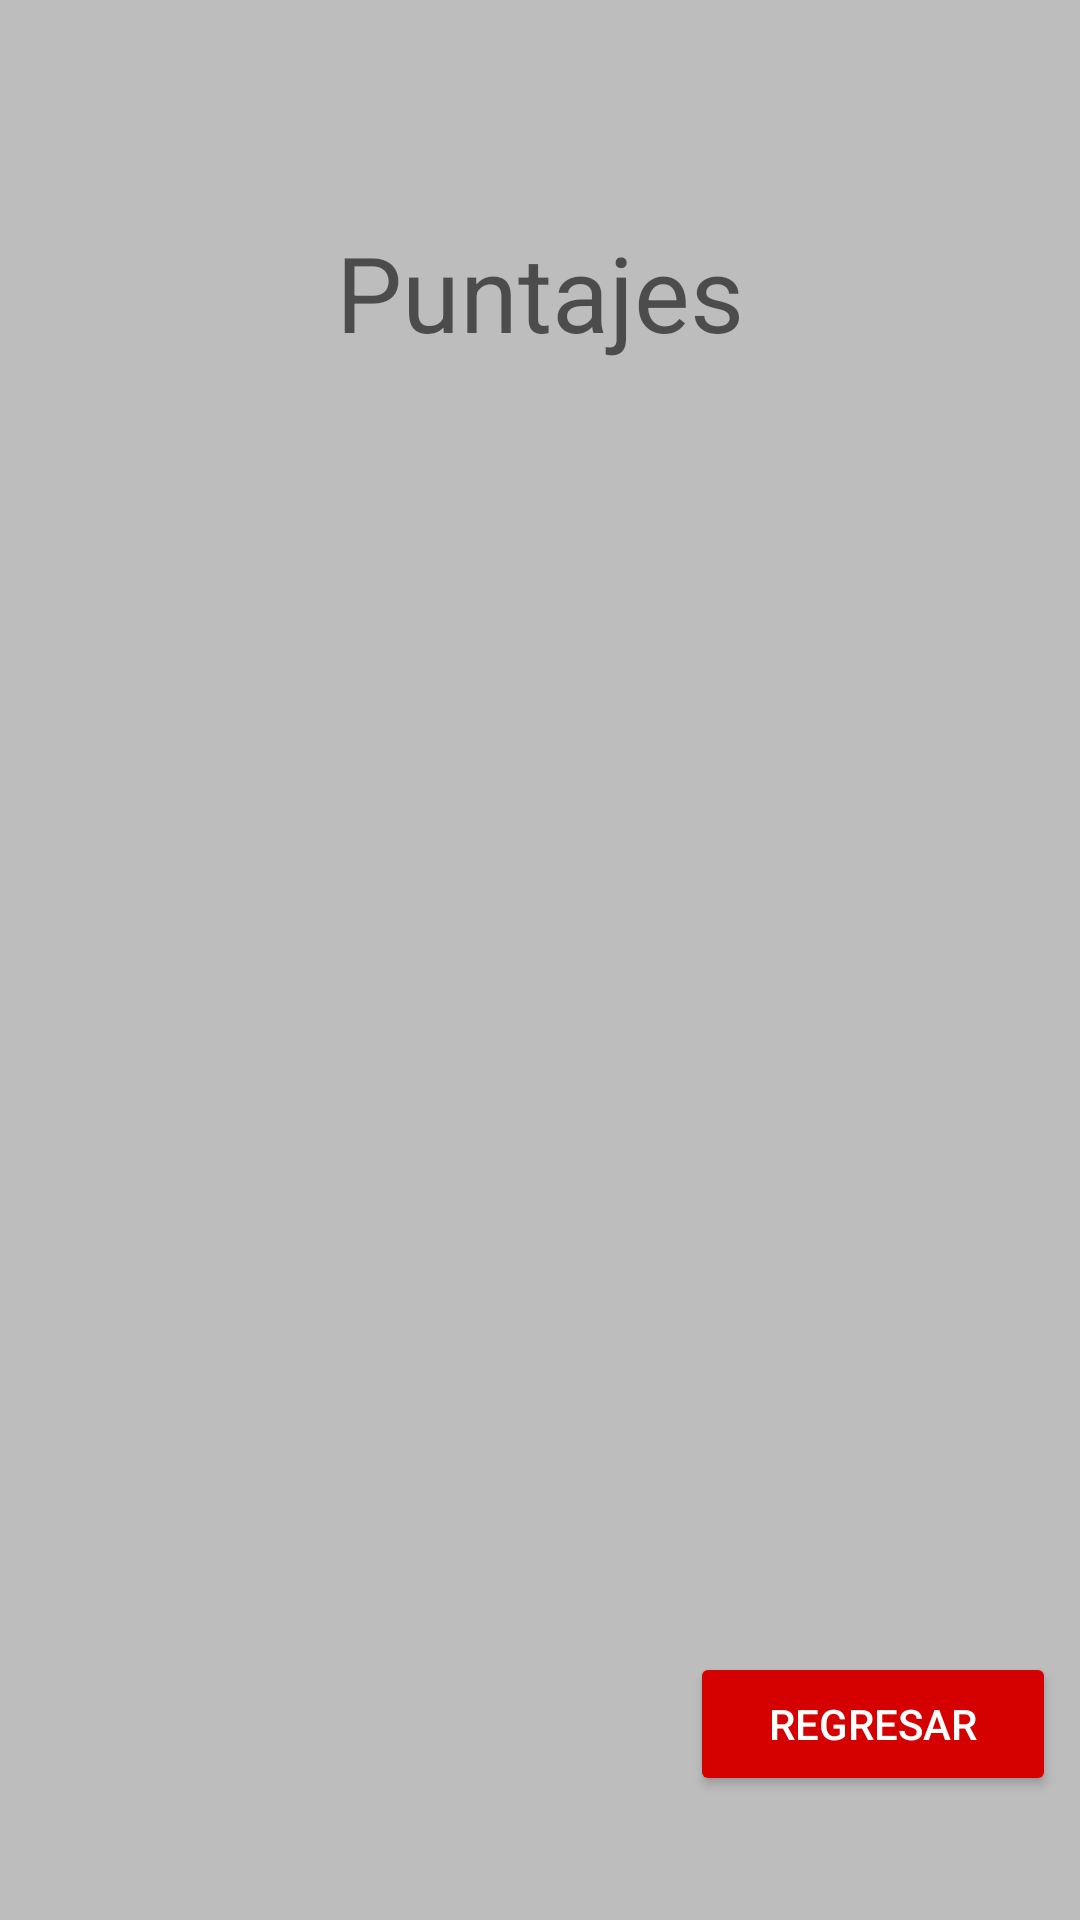

Here is an Android app screen rendered from its layout file. Give the layout XML and the strings, colors and styles it references.
<!-- AndroidManifest.xml: application theme AppTheme -->
<!-- res/layout/activity_puntajes.xml -->
<?xml version="1.0" encoding="utf-8"?>
<android.support.constraint.ConstraintLayout xmlns:android="http://schemas.android.com/apk/res/android"
    xmlns:app="http://schemas.android.com/apk/res-auto"
    xmlns:tools="http://schemas.android.com/tools"
    android:layout_width="match_parent"
    android:layout_height="match_parent"
    android:background="@color/colorFindo"
    tools:context=".Puntajes">

    <TableLayout
        android:layout_width="0dp"
        android:layout_height="0dp"
        android:layout_marginStart="8dp"
        android:layout_marginTop="8dp"
        android:layout_marginEnd="8dp"
        android:layout_marginBottom="8dp"
        app:layout_constraintBottom_toBottomOf="parent"
        app:layout_constraintEnd_toEndOf="parent"
        app:layout_constraintStart_toStartOf="parent"
        app:layout_constraintTop_toTopOf="parent">

        <TableRow
            android:layout_width="match_parent"
            android:layout_height="match_parent"
            android:layout_weight="0.4"
            android:gravity="center|center_vertical">

            <TextView
                android:id="@+id/textView3"
                android:layout_width="match_parent"
                android:layout_height="wrap_content"
                android:gravity="center"
                android:text="Puntajes"
                android:textAppearance="@style/TextAppearance.AppCompat.Display2"
                android:textSize="35sp" />
        </TableRow>

        <TableRow
            android:layout_width="match_parent"
            android:layout_height="match_parent"
            android:layout_weight="1">

            <android.support.v7.widget.RecyclerView
                android:id="@+id/datos"
                android:layout_width="match_parent"
                android:layout_height="match_parent"
                android:layout_weight="1" />
        </TableRow>

        <TableRow
            android:layout_width="match_parent"
            android:layout_height="match_parent"
            android:layout_weight="0.2"
            android:gravity="right|center_vertical">

            <Button
                android:id="@+id/back2"
                android:layout_width="wrap_content"
                android:layout_height="wrap_content"
                android:layout_marginLeft="14dp"
                android:backgroundTint="@color/colorBotin"
                android:onClick="regreso"
                android:text="Regresar"
                android:textColor="@android:color/background_light" />
        </TableRow>

    </TableLayout>

</android.support.constraint.ConstraintLayout>
<!-- resources referenced by this layout -->
<resources>
  <color name="colorBotin">#d50000</color>
  <color name="colorFindo">#bdbdbd</color>
  <style name="AppTheme" parent="Theme.AppCompat.Light.DarkActionBar">
          
          <item name="colorPrimary">@color/colorPrimary</item>
          <item name="colorPrimaryDark">@color/colorPrimaryDark</item>
          <item name="colorAccent">@color/colorAccent</item>
      </style>
  <color name="colorPrimary">#880000</color>
  <color name="colorPrimaryDark">#b71c1c</color>
  <color name="colorAccent">#880000</color>
</resources>
